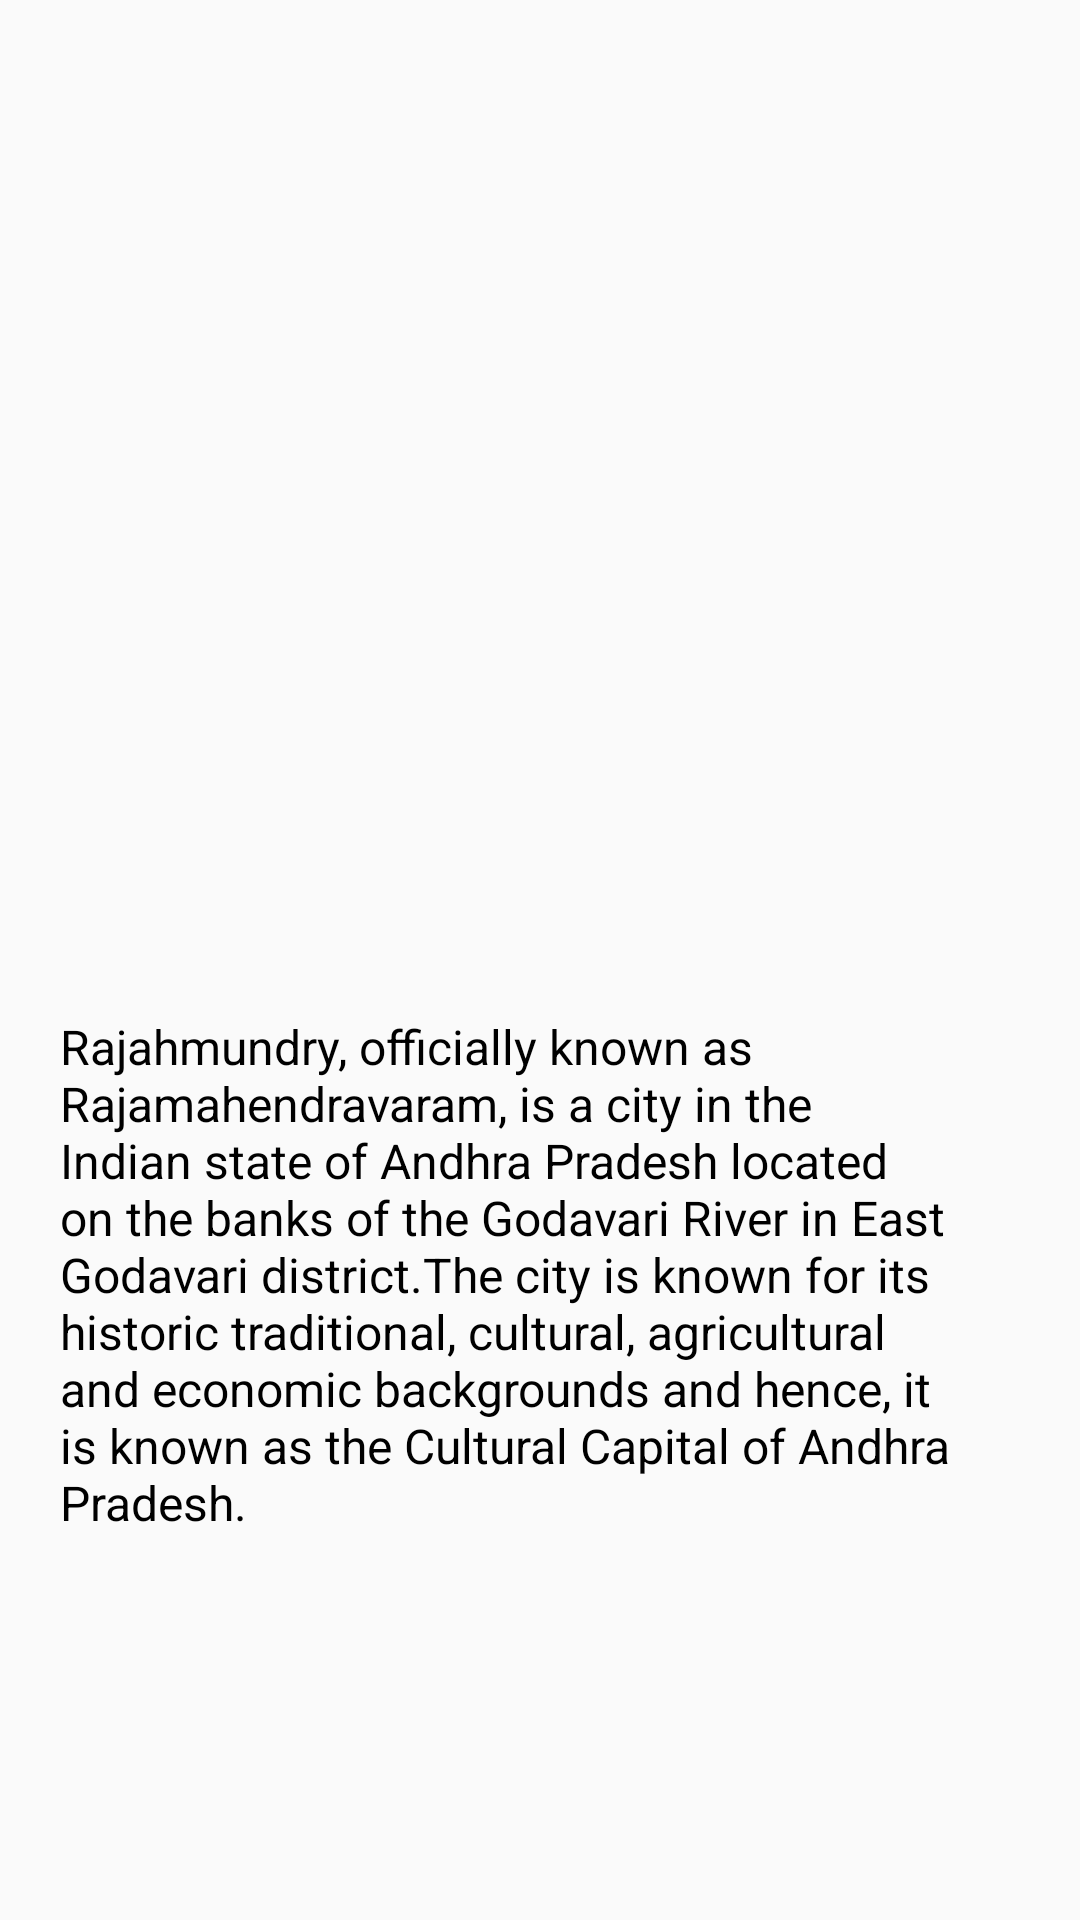

Here is an Android app screen rendered from its layout file. Give the layout XML and the strings, colors and styles it references.
<!-- AndroidManifest.xml: application theme AppTheme -->
<!-- res/layout/about.xml -->
<?xml version="1.0" encoding="utf-8"?>
<ScrollView xmlns:android="http://schemas.android.com/apk/res/android"
    xmlns:tools="http://schemas.android.com/tools"
    android:layout_width="match_parent"
    android:layout_height="match_parent">

    <LinearLayout
        android:layout_width="match_parent"
        android:layout_height="wrap_content"
        android:gravity="center_horizontal"
        android:orientation="vertical">

        <ImageView
            android:id="@+id/about_image"
            android:layout_width="match_parent"
            android:layout_height="250dp"
            android:gravity="center_horizontal"
            android:scaleType="fitXY" />

        <TextView
            android:id="@+id/about_text"
            android:layout_width="match_parent"
            android:layout_height="wrap_content"
            android:gravity="center_horizontal"
            android:paddingTop="25dp"
            android:textColor="@android:color/black"
            android:textSize="32sp" />

        <TextView
            android:id="@+id/full_info"
            android:layout_width="wrap_content"
            android:layout_height="wrap_content"
            android:padding="20dp"
            android:text="@string/intro"
            android:textColor="@android:color/black"
            android:textSize="16sp"
            tools:ignore="InvalidId" />
    </LinearLayout>
</ScrollView>
<!-- resources referenced by this layout -->
<resources>
  <string name="intro">Rajahmundry, officially known as Rajamahendravaram, is a city in the Indian state of Andhra Pradesh located on the banks of the Godavari River in East Godavari district.The city is known for its historic traditional, cultural, agricultural and economic backgrounds and hence, it is known as the Cultural Capital of Andhra Pradesh.</string>
  <style name="AppTheme" parent="Theme.AppCompat.Light.DarkActionBar">
          
          <item name="colorPrimary">#ff4800</item>
          <item name="colorPrimaryDark">#e14204</item>
          <item name="colorAccent">#000000</item>
      </style>
</resources>
